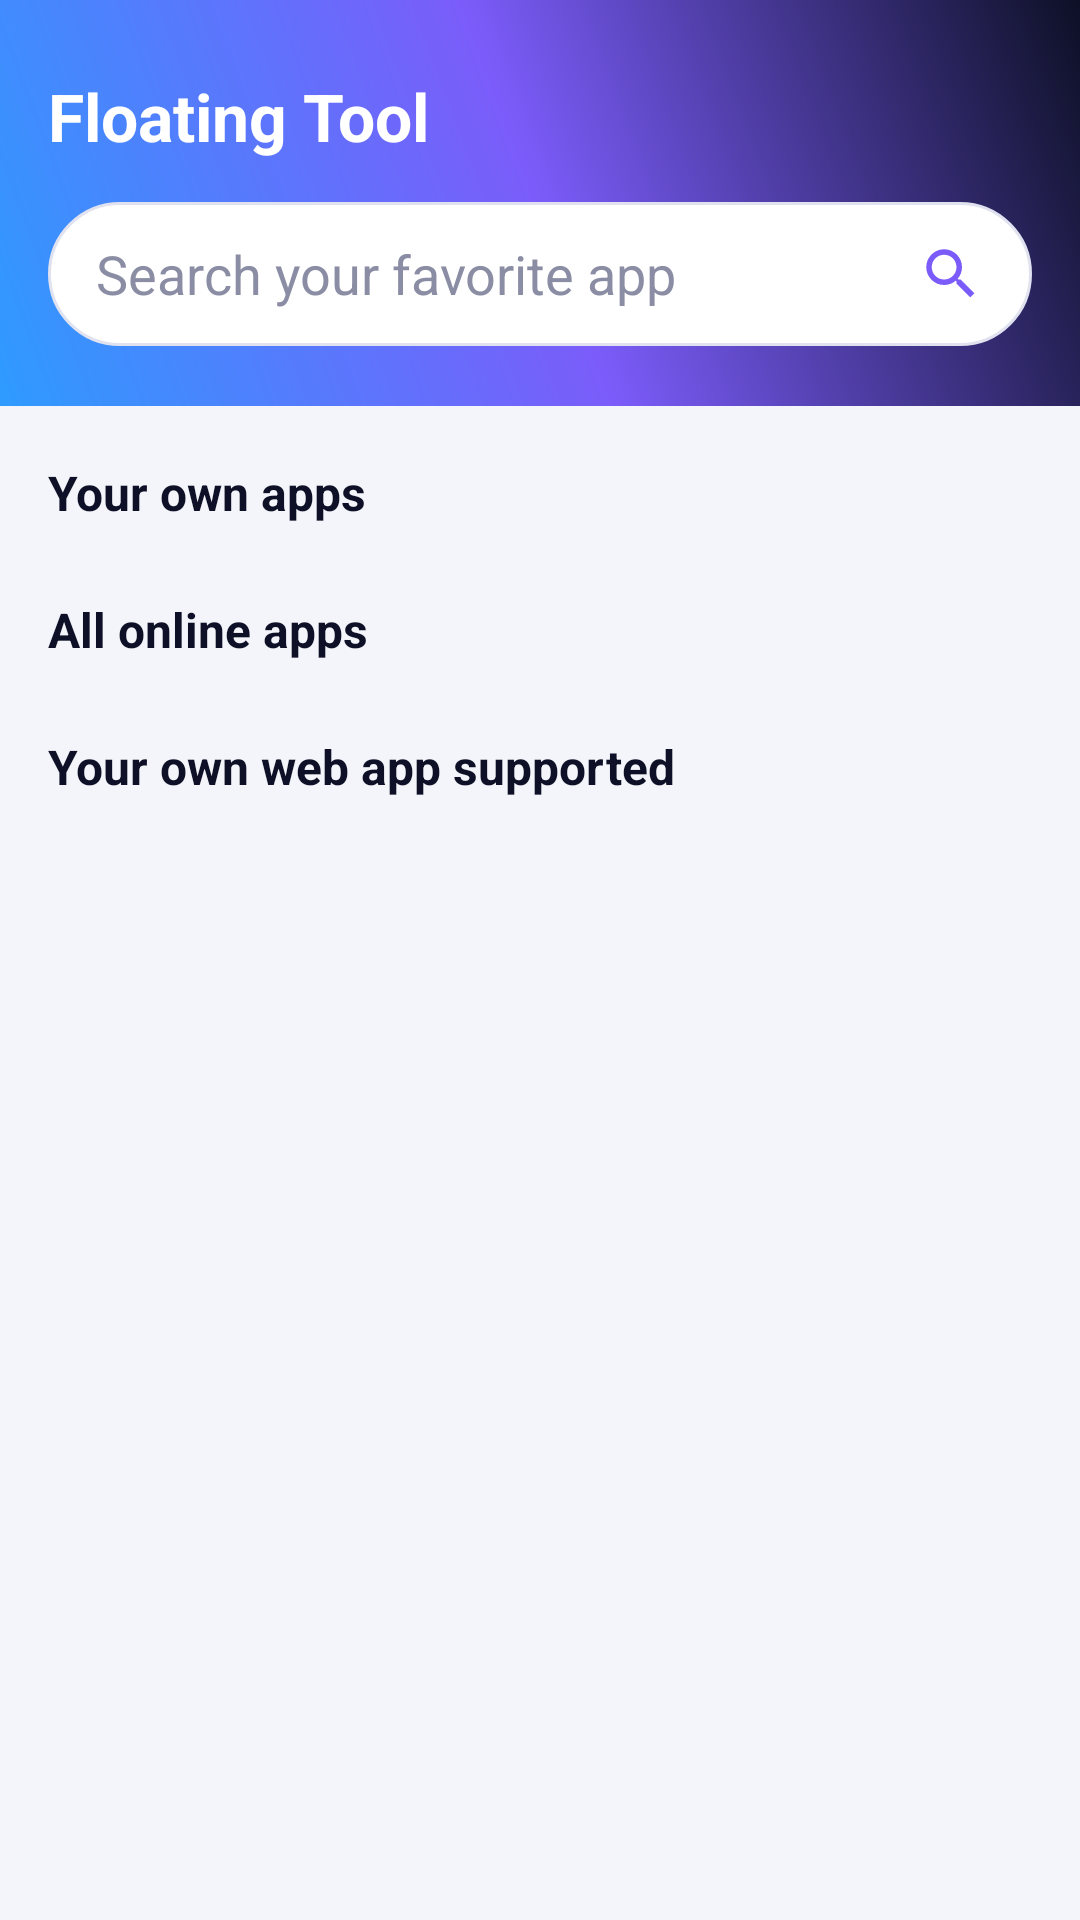

Android layout source for this screen:
<!-- AndroidManifest.xml: application theme Theme.FloatingTools -->
<!-- res/layout/fragment_home.xml -->
<?xml version="1.0" encoding="utf-8"?>
<androidx.core.widget.NestedScrollView xmlns:android="http://schemas.android.com/apk/res/android"
    xmlns:app="http://schemas.android.com/apk/res-auto"
    android:layout_width="match_parent"
    android:layout_height="match_parent"
    android:fillViewport="true"
    android:background="@color/background_light">

    <LinearLayout
        android:layout_width="match_parent"
        android:layout_height="wrap_content"
        android:orientation="vertical">

        
        <LinearLayout
            android:layout_width="match_parent"
            android:layout_height="wrap_content"
            android:orientation="vertical"
            android:background="@drawable/bg_gradient_header"
            android:paddingStart="16dp"
            android:paddingEnd="16dp"
            android:paddingTop="24dp"
            android:paddingBottom="20dp">

            <TextView
                android:layout_width="wrap_content"
                android:layout_height="wrap_content"
                android:text="@string/app_name"
                android:textColor="@color/white"
                android:textSize="22sp"
                android:textStyle="bold" />

            <LinearLayout
                android:layout_width="match_parent"
                android:layout_height="48dp"
                android:layout_marginTop="14dp"
                android:orientation="horizontal"
                android:gravity="center_vertical"
                android:background="@drawable/bg_search_box">

                <EditText
                    android:id="@+id/edtSearch"
                    android:layout_width="0dp"
                    android:layout_height="match_parent"
                    android:layout_weight="1"
                    android:background="@null"
                    android:hint="@string/search_hint"
                    android:textColorHint="@color/text_muted"
                    android:textColor="@color/navy_dark"
                    android:singleLine="true"
                    android:imeOptions="actionSearch" />

                <ImageView
                    android:id="@+id/imgSearchIcon"
                    android:layout_width="22dp"
                    android:layout_height="22dp"
                    android:src="@drawable/ic_search"
                    android:contentDescription="@null" />
            </LinearLayout>
        </LinearLayout>

        
        <TextView
            style="@style/SectionTitle"
            android:text="@string/section_your_apps" />

        <androidx.recyclerview.widget.RecyclerView
            android:id="@+id/recyclerYourApps"
            android:layout_width="match_parent"
            android:layout_height="wrap_content"
            android:nestedScrollingEnabled="false" />

        
        <TextView
            style="@style/SectionTitle"
            android:text="@string/section_all_online" />

        <androidx.recyclerview.widget.RecyclerView
            android:id="@+id/recyclerAllOnline"
            android:layout_width="match_parent"
            android:layout_height="wrap_content"
            android:nestedScrollingEnabled="false" />

        
        <TextView
            style="@style/SectionTitle"
            android:text="@string/section_web_supported" />

        <androidx.recyclerview.widget.RecyclerView
            android:id="@+id/recyclerWebSupported"
            android:layout_width="match_parent"
            android:layout_height="wrap_content"
            android:nestedScrollingEnabled="false"
            android:paddingBottom="24dp" />

    </LinearLayout>
</androidx.core.widget.NestedScrollView>
<!-- resources referenced by this layout -->
<resources>
  <color name="background_light">#F4F5FA</color>
  <color name="navy_dark">#0D1026</color>
  <color name="text_muted">#8A8DA3</color>
  <color name="white">#FFFFFF</color>
  <!-- drawable bg_gradient_header (drawable) -->
  <?xml version="1.0" encoding="utf-8"?>
  <shape xmlns:android="http://schemas.android.com/apk/res/android"
      android:shape="rectangle">
      <gradient
          android:angle="45"
          android:startColor="@color/accent_blue"
          android:centerColor="@color/accent_purple"
          android:endColor="@color/navy_dark"
          android:type="linear" />
  </shape>
  <!-- drawable bg_search_box (drawable) -->
  <?xml version="1.0" encoding="utf-8"?>
  <shape xmlns:android="http://schemas.android.com/apk/res/android"
      android:shape="rectangle">
      <solid android:color="@color/white" />
      <corners android:radius="24dp" />
      <stroke android:width="1dp" android:color="#E0E2F0" />
      <padding android:left="16dp" android:right="16dp" android:top="4dp" android:bottom="4dp" />
  </shape>
  <!-- drawable ic_search (drawable) -->
  <vector xmlns:android="http://schemas.android.com/apk/res/android"
      android:width="24dp"
      android:height="24dp"
      android:viewportWidth="24"
      android:viewportHeight="24"
      android:tint="@color/accent_purple">
      <path
          android:fillColor="@android:color/white"
          android:pathData="M15.5,14h-0.79l-0.28,-0.27C15.41,12.59 16,11.11 16,9.5 16,5.91 13.09,3 9.5,3S3,5.91 3,9.5 5.91,16 9.5,16c1.61,0 3.09,-0.59 4.23,-1.57l0.27,0.28v0.79l5,4.99L20.49,19l-4.99,-5zM9.5,14C7.01,14 5,11.99 5,9.5S7.01,5 9.5,5 14,7.01 14,9.5 11.99,14 9.5,14z"/>
  </vector>
  <string name="app_name">Floating Tool</string>
  <string name="search_hint">Search your favorite app</string>
  <string name="section_all_online">All online apps</string>
  <string name="section_web_supported">Your own web app supported</string>
  <string name="section_your_apps">Your own apps</string>
  <style name="SectionTitle">
          <item name="android:layout_width">wrap_content</item>
          <item name="android:layout_height">wrap_content</item>
          <item name="android:paddingStart">16dp</item>
          <item name="android:paddingTop">18dp</item>
          <item name="android:paddingBottom">6dp</item>
          <item name="android:textSize">16sp</item>
          <item name="android:textStyle">bold</item>
          <item name="android:textColor">@color/navy_dark</item>
      </style>
  <style name="Theme.FloatingTools" parent="Theme.Material3.DayNight.NoActionBar">
          <item name="colorPrimary">@color/accent_blue</item>
          <item name="colorSecondary">@color/accent_purple</item>
          <item name="android:statusBarColor">@color/navy_darker</item>
          <item name="android:windowBackground">@color/background_light</item>
      </style>
  <color name="accent_blue">#2E9BFF</color>
  <color name="accent_purple">#7B5CFA</color>
  <color name="navy_darker">#090B1A</color>
</resources>
